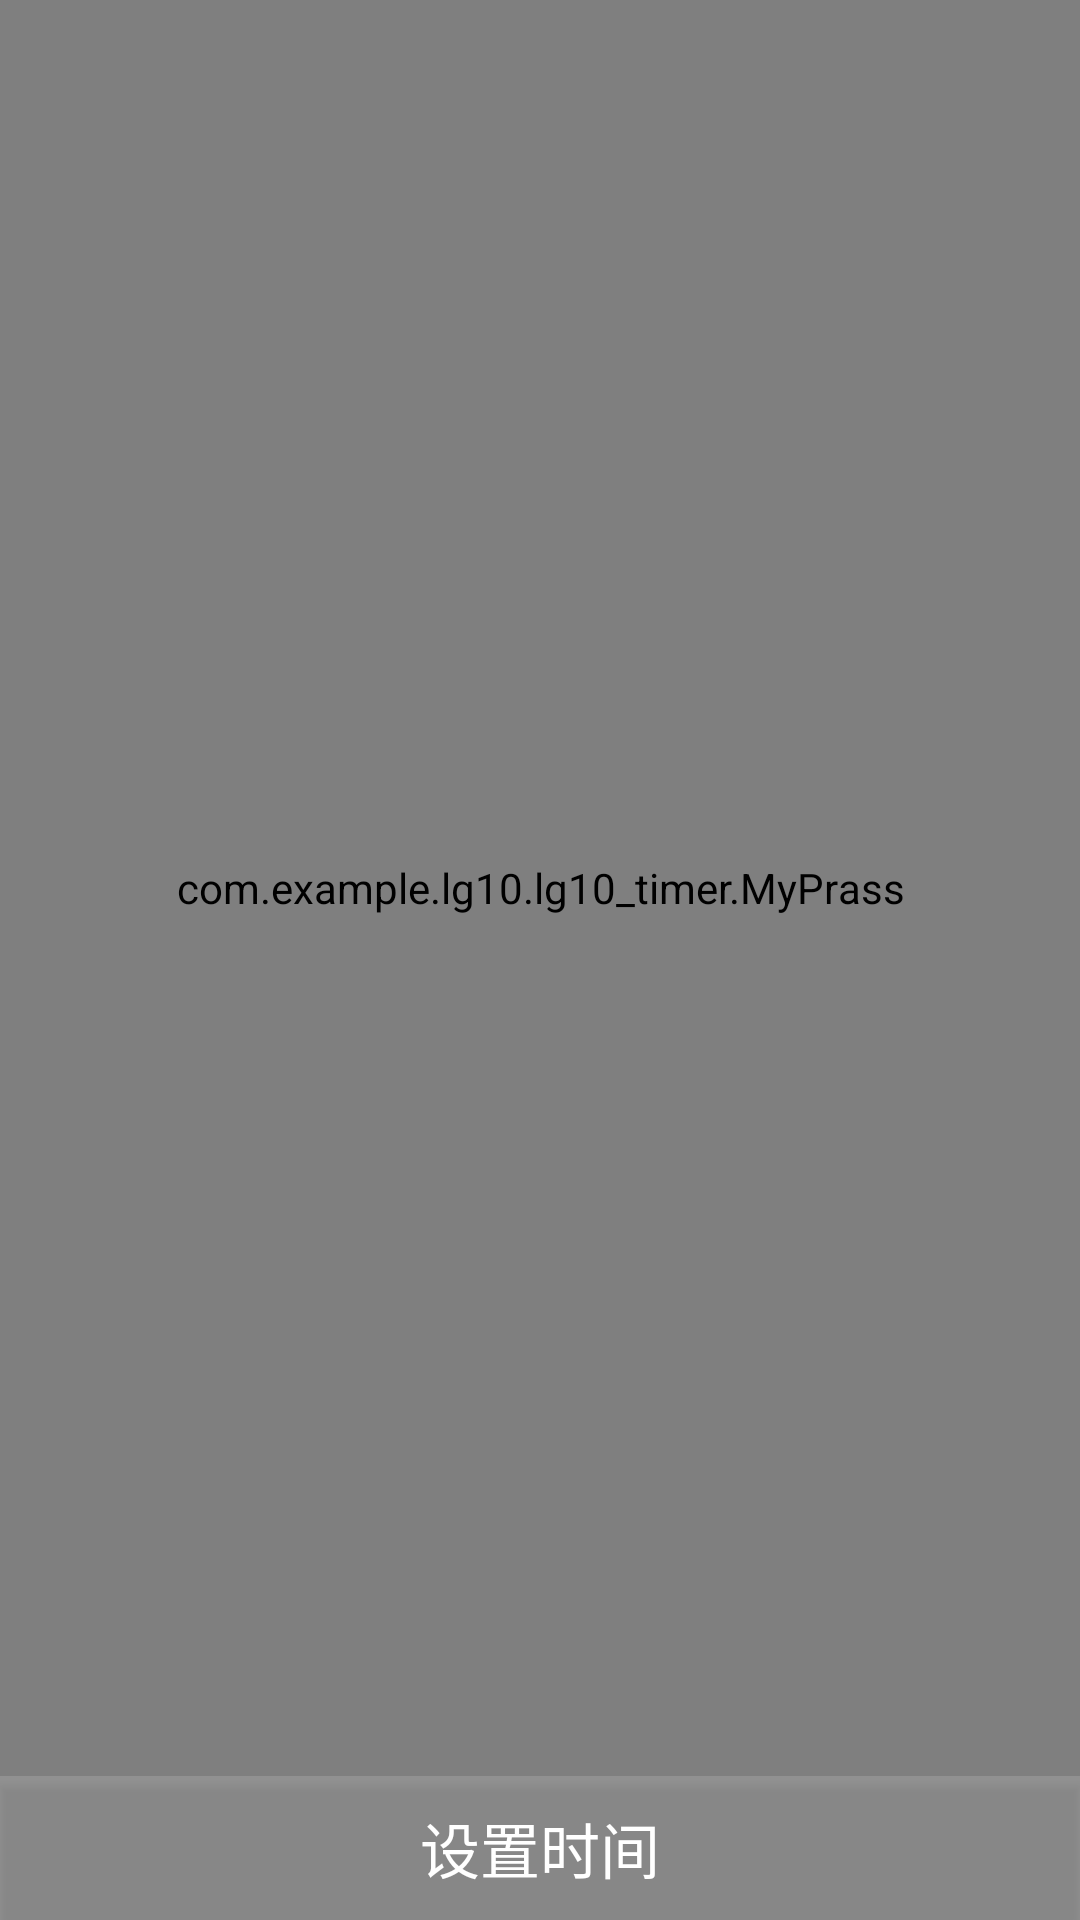

Reconstruct the res/layout file that produces this screen, plus the resources it refers to.
<!-- AndroidManifest.xml: application theme AppTheme -->
<!-- res/layout/activity_main.xml -->
<?xml version="1.0" encoding="utf-8"?>
<LinearLayout
    xmlns:android="http://schemas.android.com/apk/res/android"
    xmlns:app="http://schemas.android.com/apk/res-auto"
    xmlns:tools="http://schemas.android.com/tools"
    android:layout_width="match_parent"
    android:layout_height="match_parent"
    tools:context=".MainActivity"
    android:orientation="vertical"
    >

    <com.example.lg10.lg10_timer.MyPrass
        android:id="@+id/hey"
        android:layout_width="match_parent"
        android:layout_height="match_parent"
        android:layout_weight="1"
        />

    <LinearLayout
        android:layout_width="match_parent"
        android:layout_height="wrap_content"
        >

        <Button
            android:id="@+id/btn_test"
            android:layout_width="wrap_content"
            android:layout_height="wrap_content"
            android:layout_weight="1"
            android:text="设置时间"
            android:background="@drawable/btn_clan"
            android:textSize="20sp"
            android:textColor="#fff"
            />
    </LinearLayout>
</LinearLayout>
<!-- resources referenced by this layout -->
<resources>
  <!-- drawable btn_clan (drawable) -->
  <?xml version="1.0" encoding="utf-8"?>
  <selector xmlns:android="http://schemas.android.com/apk/res/android">
      <item android:state_pressed="true">
          <shape android:shape="rectangle">
              <solid android:color="#38000000" />
          </shape>
      </item>
      <item android:state_pressed="false">
          <shape android:shape="rectangle">
              
              <solid android:color="#69000000" />
          </shape>
      </item>
  </selector>
  <style name="AppTheme" parent="Theme.AppCompat.Light.NoActionBar">
          
          <item name="colorPrimary">@color/colorPrimary</item>
          <item name="colorPrimaryDark">@color/colorPrimaryDark</item>
          <item name="colorAccent">@color/colorAccent</item>
      </style>
  <color name="colorPrimary">#99999999</color>
  <color name="colorPrimaryDark">#99999999</color>
  <color name="colorAccent">#D81B60</color>
</resources>
